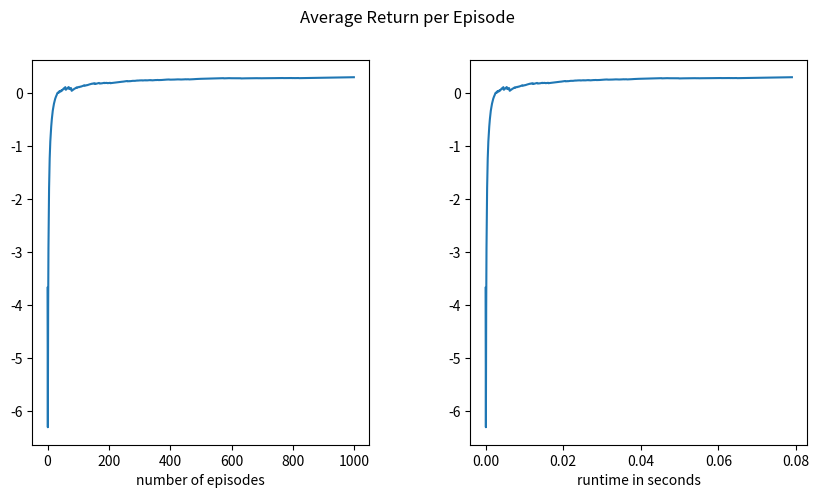

Generate this figure with matplotlib:
import numpy as np
import time
import matplotlib.pyplot as plt

class GridWorld:

    def __init__(self, height, width):
        self.height = height
        self.width = width
        self.agent = [0, 0]
        self.goal = [self.height - 1, self.width - 1]
        self.wall = [3, 2]
        self.trap = [2, 2]
        self.num_actions = 4
        self.actions = [0,1,2,3]
       

    def step(self, direction):

        row, col = self.agent

        #move right
        if direction == 0:
            if col < self.width - 1 and [row, col + 1] != self.wall:
                col += 1

        #move left
        elif direction == 1:
            if col > 0 and [row, col - 1] != self.wall:
                col -= 1
        #move up
        elif direction == 2:
            if row > 0 and [row - 1, col] != self.wall:
                row -= 1

        #move down
        elif direction == 3:
            if row < self.height - 1 and [row + 1, col] != self.wall:
                row += 1

        self.agent = [row, col]

        #check if agent reached the goal
        done = (self.agent == self.goal)

        #give reward
        if self.agent == self.trap:
            reward = -1

        elif self.agent == self.goal:
            reward = 1 
        else: 
            reward = -0.1

        return self.agent, reward, done

    def reset(self):
        self.agent = [0, 0]
        return self.agent

    def evaluate(self):
        #check current position to goal
        row, col = self.agent
        row_goal, col_goal = self.goal
        position_to_goal = [row_goal - row, col_goal - col]

        #check which actions lead closer to the goal
        useful_actions = []
        if position_to_goal[0] > 0: #down
            useful_actions.append(3)

        elif position_to_goal[0] < 0: #up
            useful_actions.append(2)

        if position_to_goal[1] > 0: #right
            useful_actions.append(0)

        elif position_to_goal[1] < 0: #left
            useful_actions.append(1)
        
        return useful_actions
    

    def render(self):
        #just for visualization 
        grid = np.zeros((self.height, self.width), dtype=str)
        grid[self.agent[0], self.agent[1]] = "A"
        grid[self.goal[0], self.goal[1]] = "G"
        grid[self.wall[0], self.wall[1]] = "W"
        grid[self.trap[0], self.trap[1]] = "T"
        print(grid)

    def mc_estimation(self, n_epochs=1000, gamma=0.99, epsilon=0.1, alpha=0.1):    
        # Initialize empty dictionaries to store returns and counts for each state
       
        Q = np.zeros((self.height, self.width,self.num_actions))
        count = np.zeros((self.height, self.width, self.num_actions))
        #get a variable to accumulate the rewards of all epochs
        total_reward = 0 
        average_reward = []
        

        # Run n_epochs epochs
        for epoch in range(n_epochs):
            episode = []
            state = self.reset()
            done = False

            while not done:
                if np.random.rand() < epsilon: # choose the action depending on the soft policy
                    action = np.random.choice(self.actions)

                else: # choose the action with the maximum q-value
                    q_values = Q[state[0], state[1], :]
                    max_q = np.max(q_values)
                    max_indices = np.where(q_values == max_q)[0]
                    action = np.random.choice(max_indices) #if there is two actions with same maximum value then it will choose randomly from these two


                #step and save state, action and reward for mc estimate
                next_state, reward, done = self.step(action)
                episode.append((state, action, reward))
                state = next_state

            
            G = 0 # total discounted return the agent receive after making an action in specific state
            #visited = np.zeros((self.width, self.height), dtype=bool)
            for t in range(len(episode) - 1, -1, -1):
                state, action, reward = episode[t]
                G = gamma * G + reward # update the G
                count[state[0], state[1], action] += 1 # update the count
                # update the Q value, N represent the number of times the sate and the action has been visted
                Q[state[0], state[1], action] += alpha * (G - Q[state[0], state[1], action]) / count[state[0], state[1], action]
            total_reward += G
            average_reward.append(total_reward / (epoch + 1))

        # empty list to save the q-values
        policy = np.zeros((self.height, self.width), dtype=int)
        for i in range(self.height):
            for j in range(self.width):
                policy[i, j] = np.argmax(Q[i, j, :]) # adding the q-value to the policy list

        return Q, policy, average_reward
    
    def plot_average_return(self, returns, time, n_epochs=1000):
        fig, (ax1, ax2) = plt.subplots(1,2, figsize=(10,5))
        fig.subplots_adjust(wspace=0.3)
        fig.suptitle('Average Return per Episode')
        ax1.plot(range(n_epochs), returns)
        ax1.set_xlabel('number of episodes')
        ax2.set_xlabel('runtime in seconds')
        ax2.plot(np.linspace(0, time, 1000), returns)
        plt.show()


    def visualize_state_values(self, policy):
        fig, ax = plt.subplots()
        ax.set_xticks(np.arange(self.width))
        ax.set_yticks(np.arange(self.height))
        #ax.set_xticklabels([])
        #ax.set_yticklabels([])
        ax.grid(True)
        im = ax.imshow(np.array(policy), cmap='viridis')
        cbar = ax.figure.colorbar(im, ax=ax)
        plt.show()

if __name__ == '__main__':
    env = GridWorld(4, 4)
    start_time = time.time()
    _, policy, average_return = env.mc_estimation()
    end_time = time.time()
    elapsed_time = end_time - start_time
    print(policy)
    env.render()
    env.plot_average_return(average_return, elapsed_time)
    
